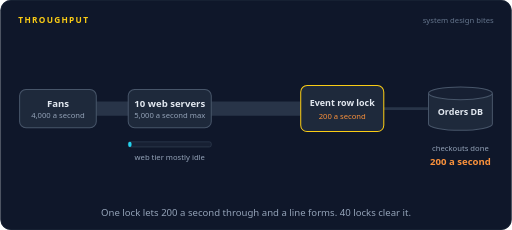
t = 0.00 s
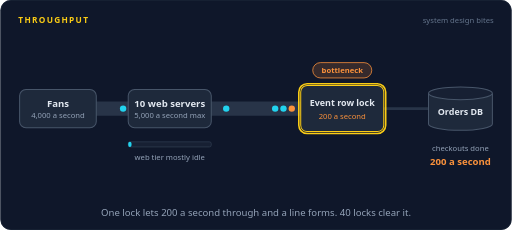
t = 1.35 s
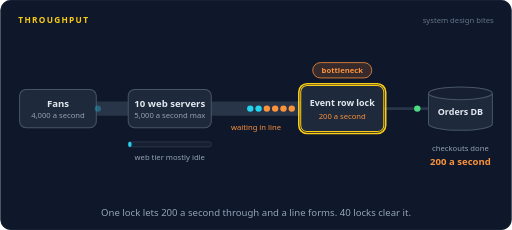
t = 2.69 s
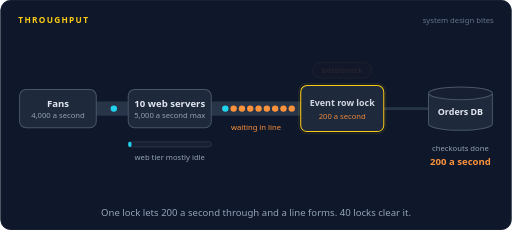
t = 3.99 s
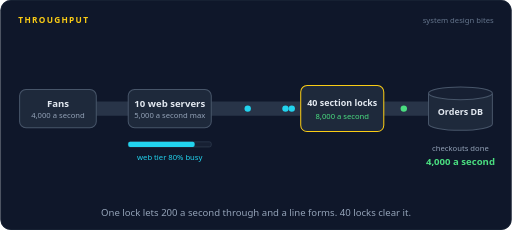
t = 5.36 s
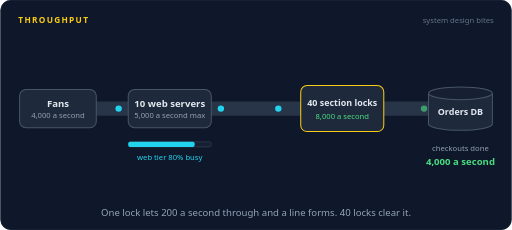
t = 6.72 s

The animated SVG that drew these frames (rendered in a browser with its animation timeline set to each time). Animation: 172 SMIL elements (animate=124,animateMotion=48); one cycle of 8.00 s, repeats indefinitely.

<svg xmlns="http://www.w3.org/2000/svg" width="800" height="360" viewBox="0 0 800 360" role="img" aria-labelledby="title desc"><title id="title">Throughput</title><desc id="desc">Fans send checkouts through 10 web servers into a lock on the event row, then into the orders database. The lock lets only one checkout through at a time, so a line of waiting checkouts builds up while the web servers sit mostly idle. Then the lock is split into 40 section locks, the line drains, and finished checkouts jump from 200 to 4,000 a second.</desc><rect width="800" height="360" rx="16" fill="#0f172a"/><rect x="0.5" y="0.5" width="799" height="359" rx="16" fill="none" stroke="#1e293b"/><text x="28" y="36" font-family="system-ui,-apple-system,'Segoe UI',Roboto,Helvetica,Arial,sans-serif" font-size="13" font-weight="700" letter-spacing="2" fill="#facc15">THROUGHPUT</text><text x="772" y="36" font-family="system-ui,-apple-system,'Segoe UI',Roboto,Helvetica,Arial,sans-serif" font-size="12" fill="#64748b" text-anchor="end">system design bites</text><path d="M150,170 L200,170" stroke="#334155" stroke-width="22" stroke-linecap="round" opacity="0.7"/><path d="M330,170 L470,170" stroke="#334155" stroke-width="22" stroke-linecap="round" opacity="0.7"/><path d="M600,170 L670,170" stroke="#334155" stroke-width="4" stroke-linecap="round" opacity="0.7"><animate attributeName="stroke-width" dur="8s" repeatCount="indefinite" calcMode="linear" keyTimes="0;0.5;0.5437;0.9625;0.9938;1" values="4;4;22;22;4;4"/></path><rect x="30" y="140" width="120" height="60" rx="10" fill="#1e293b" stroke="#475569" stroke-width="1.6"/><text x="90" y="168" font-family="system-ui,-apple-system,'Segoe UI',Roboto,Helvetica,Arial,sans-serif" font-size="15" font-weight="600" fill="#e2e8f0" text-anchor="middle">Fans</text><text x="90" y="185" font-family="system-ui,-apple-system,'Segoe UI',Roboto,Helvetica,Arial,sans-serif" font-size="12" font-weight="400" fill="#94a3b8" text-anchor="middle">4,000 a second</text><rect x="200" y="140" width="130" height="60" rx="10" fill="#1e293b" stroke="#475569" stroke-width="1.6"/><text x="265" y="168" font-family="system-ui,-apple-system,'Segoe UI',Roboto,Helvetica,Arial,sans-serif" font-size="15" font-weight="600" fill="#e2e8f0" text-anchor="middle">10 web servers</text><text x="265" y="185" font-family="system-ui,-apple-system,'Segoe UI',Roboto,Helvetica,Arial,sans-serif" font-size="12" font-weight="400" fill="#94a3b8" text-anchor="middle">5,000 a second max</text><rect x="470" y="134" width="130" height="72" rx="10" fill="#1e293b" stroke="#facc15" stroke-width="1.6"/><rect x="467" y="131" width="136" height="78" rx="13" fill="none" stroke="#facc15" stroke-width="2.5" opacity="0"><animate attributeName="opacity" dur="8s" repeatCount="indefinite" calcMode="linear" keyTimes="0;0.05;0.065;0.485;0.5;1" values="0;0;1;1;0;0"/></rect><text x="535" y="166" font-family="system-ui,-apple-system,'Segoe UI',Roboto,Helvetica,Arial,sans-serif" font-size="14" font-weight="600" fill="#e2e8f0" text-anchor="middle" opacity="0">Event row lock<animate attributeName="opacity" dur="8s" repeatCount="indefinite" calcMode="linear" keyTimes="0;0.4975;0.5125;0.9875;0.9917;1" values="1;1;0;0;1;1"/></text><text x="535" y="186" font-family="system-ui,-apple-system,'Segoe UI',Roboto,Helvetica,Arial,sans-serif" font-size="12" font-weight="400" fill="#fb923c" text-anchor="middle" opacity="0">200 a second<animate attributeName="opacity" dur="8s" repeatCount="indefinite" calcMode="linear" keyTimes="0;0.4975;0.5125;0.9875;0.9917;1" values="1;1;0;0;1;1"/></text><text x="535" y="166" font-family="system-ui,-apple-system,'Segoe UI',Roboto,Helvetica,Arial,sans-serif" font-size="14" font-weight="600" fill="#e2e8f0" text-anchor="middle" opacity="0">40 section locks<animate attributeName="opacity" dur="8s" repeatCount="indefinite" calcMode="linear" keyTimes="0;0.5025;0.5175;0.9788;0.9938;1" values="0;0;1;1;0;0"/></text><text x="535" y="186" font-family="system-ui,-apple-system,'Segoe UI',Roboto,Helvetica,Arial,sans-serif" font-size="12" font-weight="400" fill="#4ade80" text-anchor="middle" opacity="0">8,000 a second<animate attributeName="opacity" dur="8s" repeatCount="indefinite" calcMode="linear" keyTimes="0;0.5025;0.5175;0.9788;0.9938;1" values="0;0;1;1;0;0"/></text><circle cx="535" cy="170" r="30" fill="none" stroke="#facc15" stroke-width="2" opacity="0"><animate attributeName="r" dur="8s" repeatCount="indefinite" calcMode="linear" keyTimes="0;0.5;0.6;1" values="30;30;80;80"/><animate attributeName="opacity" dur="8s" repeatCount="indefinite" calcMode="linear" keyTimes="0;0.5;0.5012;0.6;1" values="0;0;0.9;0;0"/></circle><path d="M670,146 v48 a50,10 0 0 0 100,0 v-48" fill="#1e293b" stroke="#475569" stroke-width="1.6"/><ellipse cx="720" cy="146" rx="50" ry="10" fill="#172033" stroke="#475569" stroke-width="1.6"/><text x="720" y="180" font-family="system-ui,-apple-system,'Segoe UI',Roboto,Helvetica,Arial,sans-serif" font-size="14" font-weight="600" fill="#e2e8f0" text-anchor="middle">Orders DB</text><g opacity="0"><animate attributeName="opacity" dur="8s" repeatCount="indefinite" calcMode="linear" keyTimes="0;0.075;0.09;0.485;0.5;1" values="0;0;1;1;0;0"/><rect x="488.8" y="98" width="92.4" height="24" rx="12" fill="#fb923c" fill-opacity="0.16" stroke="#fb923c" stroke-width="1.2"/><text x="535" y="114.32" font-family="system-ui,-apple-system,'Segoe UI',Roboto,Helvetica,Arial,sans-serif" font-size="12" font-weight="600" fill="#fb923c" text-anchor="middle">bottleneck</text></g><text x="400" y="204" font-family="system-ui,-apple-system,'Segoe UI',Roboto,Helvetica,Arial,sans-serif" font-size="12" font-weight="400" fill="#fb923c" text-anchor="middle" opacity="0">waiting in line<animate attributeName="opacity" dur="8s" repeatCount="indefinite" calcMode="linear" keyTimes="0;0.2;0.215;0.56;0.575;1" values="0;0;1;1;0;0"/></text><rect x="200" y="222" width="130" height="8" rx="3" fill="#172033" stroke="#334155"/><rect x="200" y="222" width="5.2" height="8" rx="3" fill="#22d3ee"><animate attributeName="width" dur="8s" repeatCount="indefinite" calcMode="linear" keyTimes="0;0.5;0.575;0.9625;1" values="5.2;5.2;104;104;5.2"/></rect><text x="265" y="250" font-family="system-ui,-apple-system,'Segoe UI',Roboto,Helvetica,Arial,sans-serif" font-size="12" font-weight="400" fill="#94a3b8" text-anchor="middle" opacity="0">web tier mostly idle<animate attributeName="opacity" dur="8s" repeatCount="indefinite" calcMode="linear" keyTimes="0;0.5225;0.5375;0.9938;0.9958;1" values="1;1;0;0;1;1"/></text><text x="265" y="250" font-family="system-ui,-apple-system,'Segoe UI',Roboto,Helvetica,Arial,sans-serif" font-size="12" font-weight="400" fill="#22d3ee" text-anchor="middle" opacity="0">web tier 80% busy<animate attributeName="opacity" dur="8s" repeatCount="indefinite" calcMode="linear" keyTimes="0;0.5375;0.5525;0.9788;0.9938;1" values="0;0;1;1;0;0"/></text><text x="720" y="236" font-family="system-ui,-apple-system,'Segoe UI',Roboto,Helvetica,Arial,sans-serif" font-size="12" font-weight="400" fill="#94a3b8" text-anchor="middle">checkouts done</text><text x="720" y="258" font-family="system-ui,-apple-system,'Segoe UI',Roboto,Helvetica,Arial,sans-serif" font-size="15" font-weight="700" fill="#fb923c" text-anchor="middle" opacity="0">200 a second<animate attributeName="opacity" dur="8s" repeatCount="indefinite" calcMode="linear" keyTimes="0;0.535;0.55;0.9938;0.9958;1" values="1;1;0;0;1;1"/></text><text x="720" y="258" font-family="system-ui,-apple-system,'Segoe UI',Roboto,Helvetica,Arial,sans-serif" font-size="15" font-weight="700" fill="#4ade80" text-anchor="middle" opacity="0">4,000 a second<animate attributeName="opacity" dur="8s" repeatCount="indefinite" calcMode="linear" keyTimes="0;0.55;0.565;0.9788;0.9938;1" values="0;0;1;1;0;0"/></text><circle cx="336" cy="170" r="5" fill="#22d3ee" opacity="0"><animate attributeName="cx" dur="8s" repeatCount="indefinite" calcMode="linear" keyTimes="0;0.0125;0.0612;0.0862;1" values="339.0;339.0;456;456;456"/><animate attributeName="opacity" dur="8s" repeatCount="indefinite" calcMode="linear" keyTimes="0;0.0125;0.015;0.0875;0.0912;1" values="0;0;1;1;0;0"/></circle><g opacity="0"><animate attributeName="opacity" dur="8s" repeatCount="indefinite" calcMode="linear" keyTimes="0;0.0925;0.0965;0.1135;0.1175;1" values="0;0;1;1;0;0"/><animateMotion dur="8s" repeatCount="indefinite" calcMode="linear" keyPoints="0;0;1;1" keyTimes="0;0.0925;0.1175;1" path="M600,170 L670,170"/><circle r="5" fill="#4ade80"></circle></g><circle cx="336" cy="170" r="5" fill="#22d3ee" opacity="0"><animate attributeName="cx" dur="8s" repeatCount="indefinite" calcMode="linear" keyTimes="0;0.05;0.0988;0.1988;1" values="339.0;339.0;456;456;456"/><animate attributeName="opacity" dur="8s" repeatCount="indefinite" calcMode="linear" keyTimes="0;0.05;0.0525;0.2;0.2038;1" values="0;0;1;1;0;0"/><animate attributeName="fill" dur="8s" repeatCount="indefinite" calcMode="discrete" keyTimes="0;0.1363" values="#22d3ee;#fb923c"/></circle><g opacity="0"><animate attributeName="opacity" dur="8s" repeatCount="indefinite" calcMode="linear" keyTimes="0;0.205;0.209;0.226;0.23;1" values="0;0;1;1;0;0"/><animateMotion dur="8s" repeatCount="indefinite" calcMode="linear" keyPoints="0;0;1;1" keyTimes="0;0.205;0.23;1" path="M600,170 L670,170"/><circle r="5" fill="#4ade80"></circle></g><circle cx="336" cy="170" r="5" fill="#22d3ee" opacity="0"><animate attributeName="cx" dur="8s" repeatCount="indefinite" calcMode="linear" keyTimes="0;0.0875;0.13;0.1313;0.1988;0.2037;0.205;0.3113;1" values="339.0;339.0;441.0;443;443;455.0;456;456;456"/><animate attributeName="opacity" dur="8s" repeatCount="indefinite" calcMode="linear" keyTimes="0;0.0875;0.09;0.3125;0.3162;1" values="0;0;1;1;0;0"/><animate attributeName="fill" dur="8s" repeatCount="indefinite" calcMode="discrete" keyTimes="0;0.1688" values="#22d3ee;#fb923c"/></circle><g opacity="0"><animate attributeName="opacity" dur="8s" repeatCount="indefinite" calcMode="linear" keyTimes="0;0.035;0.039;0.056;0.06;1" values="0;0;1;1;0;0"/><animateMotion dur="8s" repeatCount="indefinite" calcMode="linear" keyPoints="0;0;1;1" keyTimes="0;0.035;0.06;1" path="M150,170 L200,170"/><circle r="5" fill="#22d3ee"></circle></g><g opacity="0"><animate attributeName="opacity" dur="8s" repeatCount="indefinite" calcMode="linear" keyTimes="0;0.3175;0.3215;0.3385;0.3425;1" values="0;0;1;1;0;0"/><animateMotion dur="8s" repeatCount="indefinite" calcMode="linear" keyPoints="0;0;1;1" keyTimes="0;0.3175;0.3425;1" path="M600,170 L670,170"/><circle r="5" fill="#4ade80"></circle></g><circle cx="336" cy="170" r="5" fill="#22d3ee" opacity="0"><animate attributeName="cx" dur="8s" repeatCount="indefinite" calcMode="linear" keyTimes="0;0.125;0.1625;0.1638;0.1988;0.2037;0.205;0.3113;0.3162;0.3175;0.4238;1" values="339.0;339.0;429.0;430;430;442.0;443;443;455.0;456;456;456"/><animate attributeName="opacity" dur="8s" repeatCount="indefinite" calcMode="linear" keyTimes="0;0.125;0.1275;0.425;0.4287;1" values="0;0;1;1;0;0"/><animate attributeName="fill" dur="8s" repeatCount="indefinite" calcMode="discrete" keyTimes="0;0.2425" values="#22d3ee;#fb923c"/></circle><g opacity="0"><animate attributeName="opacity" dur="8s" repeatCount="indefinite" calcMode="linear" keyTimes="0;0.0725;0.0765;0.0935;0.0975;1" values="0;0;1;1;0;0"/><animateMotion dur="8s" repeatCount="indefinite" calcMode="linear" keyPoints="0;0;1;1" keyTimes="0;0.0725;0.0975;1" path="M150,170 L200,170"/><circle r="5" fill="#22d3ee"></circle></g><g opacity="0"><animate attributeName="opacity" dur="8s" repeatCount="indefinite" calcMode="linear" keyTimes="0;0.43;0.434;0.451;0.455;1" values="0;0;1;1;0;0"/><animateMotion dur="8s" repeatCount="indefinite" calcMode="linear" keyPoints="0;0;1;1" keyTimes="0;0.43;0.455;1" path="M600,170 L670,170"/><circle r="5" fill="#4ade80"></circle></g><circle cx="336" cy="170" r="5" fill="#22d3ee" opacity="0"><animate attributeName="cx" dur="8s" repeatCount="indefinite" calcMode="linear" keyTimes="0;0.1625;0.195;0.1988;0.2037;0.205;0.3113;0.3162;0.3175;0.4238;0.4288;0.43;0.4988;1" values="339.0;339.0;417;417;429.0;430;430;442.0;443;443;455.0;456;456;456"/><animate attributeName="opacity" dur="8s" repeatCount="indefinite" calcMode="linear" keyTimes="0;0.1625;0.165;0.5;0.5038;1" values="0;0;1;1;0;0"/><animate attributeName="fill" dur="8s" repeatCount="indefinite" calcMode="discrete" keyTimes="0;0.2425" values="#22d3ee;#fb923c"/></circle><g opacity="0"><animate attributeName="opacity" dur="8s" repeatCount="indefinite" calcMode="linear" keyTimes="0;0.11;0.114;0.131;0.135;1" values="0;0;1;1;0;0"/><animateMotion dur="8s" repeatCount="indefinite" calcMode="linear" keyPoints="0;0;1;1" keyTimes="0;0.11;0.135;1" path="M150,170 L200,170"/><circle r="5" fill="#22d3ee"></circle></g><g opacity="0"><animate attributeName="opacity" dur="8s" repeatCount="indefinite" calcMode="linear" keyTimes="0;0.505;0.509;0.526;0.53;1" values="0;0;1;1;0;0"/><animateMotion dur="8s" repeatCount="indefinite" calcMode="linear" keyPoints="0;0;1;1" keyTimes="0;0.505;0.53;1" path="M600,170 L670,170"/><circle r="5" fill="#4ade80"></circle></g><circle cx="336" cy="170" r="5" fill="#22d3ee" opacity="0"><animate attributeName="cx" dur="8s" repeatCount="indefinite" calcMode="linear" keyTimes="0;0.2;0.2325;0.3113;0.3162;0.3175;0.4238;0.4288;0.43;0.4988;0.5038;0.505;0.5138;1" values="339.0;339.0;417;417;429.0;430;430;442.0;443;443;455.0;456;456;456"/><animate attributeName="opacity" dur="8s" repeatCount="indefinite" calcMode="linear" keyTimes="0;0.2;0.2025;0.515;0.5188;1" values="0;0;1;1;0;0"/><animate attributeName="fill" dur="8s" repeatCount="indefinite" calcMode="discrete" keyTimes="0;0.27" values="#22d3ee;#fb923c"/></circle><g opacity="0"><animate attributeName="opacity" dur="8s" repeatCount="indefinite" calcMode="linear" keyTimes="0;0.1475;0.1515;0.1685;0.1725;1" values="0;0;1;1;0;0"/><animateMotion dur="8s" repeatCount="indefinite" calcMode="linear" keyPoints="0;0;1;1" keyTimes="0;0.1475;0.1725;1" path="M150,170 L200,170"/><circle r="5" fill="#22d3ee"></circle></g><g opacity="0"><animate attributeName="opacity" dur="8s" repeatCount="indefinite" calcMode="linear" keyTimes="0;0.52;0.524;0.541;0.545;1" values="0;0;1;1;0;0"/><animateMotion dur="8s" repeatCount="indefinite" calcMode="linear" keyPoints="0;0;1;1" keyTimes="0;0.52;0.545;1" path="M600,170 L670,170"/><circle r="5" fill="#4ade80"></circle></g><circle cx="336" cy="170" r="5" fill="#22d3ee" opacity="0"><animate attributeName="cx" dur="8s" repeatCount="indefinite" calcMode="linear" keyTimes="0;0.2375;0.2637;0.265;0.3113;0.3162;0.3175;0.4238;0.4288;0.43;0.4988;0.5038;0.505;0.5138;0.5188;0.52;0.5288;1" values="339.0;339.0;402.0;404;404;416.0;417;417;429.0;430;430;442.0;443;443;455.0;456;456;456"/><animate attributeName="opacity" dur="8s" repeatCount="indefinite" calcMode="linear" keyTimes="0;0.2375;0.24;0.53;0.5338;1" values="0;0;1;1;0;0"/><animate attributeName="fill" dur="8s" repeatCount="indefinite" calcMode="discrete" keyTimes="0;0.3025" values="#22d3ee;#fb923c"/></circle><g opacity="0"><animate attributeName="opacity" dur="8s" repeatCount="indefinite" calcMode="linear" keyTimes="0;0.185;0.189;0.206;0.21;1" values="0;0;1;1;0;0"/><animateMotion dur="8s" repeatCount="indefinite" calcMode="linear" keyPoints="0;0;1;1" keyTimes="0;0.185;0.21;1" path="M150,170 L200,170"/><circle r="5" fill="#22d3ee"></circle></g><g opacity="0"><animate attributeName="opacity" dur="8s" repeatCount="indefinite" calcMode="linear" keyTimes="0;0.535;0.539;0.556;0.56;1" values="0;0;1;1;0;0"/><animateMotion dur="8s" repeatCount="indefinite" calcMode="linear" keyPoints="0;0;1;1" keyTimes="0;0.535;0.56;1" path="M600,170 L670,170"/><circle r="5" fill="#4ade80"></circle></g><circle cx="336" cy="170" r="5" fill="#22d3ee" opacity="0"><animate attributeName="cx" dur="8s" repeatCount="indefinite" calcMode="linear" keyTimes="0;0.275;0.2963;0.2975;0.3113;0.3162;0.3175;0.4238;0.4288;0.43;0.4988;0.5038;0.505;0.5138;0.5188;0.52;0.5288;0.5337;0.535;0.5437;1" values="339.0;339.0;390.0;391;391;403.0;404;404;416.0;417;417;429.0;430;430;442.0;443;443;455.0;456;456;456"/><animate attributeName="opacity" dur="8s" repeatCount="indefinite" calcMode="linear" keyTimes="0;0.275;0.2775;0.545;0.5488;1" values="0;0;1;1;0;0"/><animate attributeName="fill" dur="8s" repeatCount="indefinite" calcMode="discrete" keyTimes="0;0.355" values="#22d3ee;#fb923c"/></circle><g opacity="0"><animate attributeName="opacity" dur="8s" repeatCount="indefinite" calcMode="linear" keyTimes="0;0.2225;0.2265;0.2435;0.2475;1" values="0;0;1;1;0;0"/><animateMotion dur="8s" repeatCount="indefinite" calcMode="linear" keyPoints="0;0;1;1" keyTimes="0;0.2225;0.2475;1" path="M150,170 L200,170"/><circle r="5" fill="#22d3ee"></circle></g><g opacity="0"><animate attributeName="opacity" dur="8s" repeatCount="indefinite" calcMode="linear" keyTimes="0;0.55;0.554;0.571;0.575;1" values="0;0;1;1;0;0"/><animateMotion dur="8s" repeatCount="indefinite" calcMode="linear" keyPoints="0;0;1;1" keyTimes="0;0.55;0.575;1" path="M600,170 L670,170"/><circle r="5" fill="#4ade80"></circle></g><circle cx="336" cy="170" r="5" fill="#22d3ee" opacity="0"><animate attributeName="cx" dur="8s" repeatCount="indefinite" calcMode="linear" keyTimes="0;0.3125;0.3337;0.335;0.4238;0.4288;0.43;0.4988;0.5038;0.505;0.5138;0.5188;0.52;0.5288;0.5337;0.535;0.5437;0.5487;0.55;0.5587;1" values="339.0;339.0;390.0;391;391;403.0;404;404;416.0;417;417;429.0;430;430;442.0;443;443;455.0;456;456;456"/><animate attributeName="opacity" dur="8s" repeatCount="indefinite" calcMode="linear" keyTimes="0;0.3125;0.315;0.56;0.5638;1" values="0;0;1;1;0;0"/><animate attributeName="fill" dur="8s" repeatCount="indefinite" calcMode="discrete" keyTimes="0;0.3725" values="#22d3ee;#fb923c"/></circle><g opacity="0"><animate attributeName="opacity" dur="8s" repeatCount="indefinite" calcMode="linear" keyTimes="0;0.26;0.264;0.281;0.285;1" values="0;0;1;1;0;0"/><animateMotion dur="8s" repeatCount="indefinite" calcMode="linear" keyPoints="0;0;1;1" keyTimes="0;0.26;0.285;1" path="M150,170 L200,170"/><circle r="5" fill="#22d3ee"></circle></g><g opacity="0"><animate attributeName="opacity" dur="8s" repeatCount="indefinite" calcMode="linear" keyTimes="0;0.565;0.569;0.586;0.59;1" values="0;0;1;1;0;0"/><animateMotion dur="8s" repeatCount="indefinite" calcMode="linear" keyPoints="0;0;1;1" keyTimes="0;0.565;0.59;1" path="M600,170 L670,170"/><circle r="5" fill="#4ade80"></circle></g><circle cx="336" cy="170" r="5" fill="#22d3ee" opacity="0"><animate attributeName="cx" dur="8s" repeatCount="indefinite" calcMode="linear" keyTimes="0;0.35;0.3663;0.4238;0.4288;0.43;0.4988;0.5038;0.505;0.5138;0.5188;0.52;0.5288;0.5337;0.535;0.5437;0.5487;0.55;0.5587;0.5637;0.565;0.575;1" values="339.0;339.0;378;378;390.0;391;391;403.0;404;404;416.0;417;417;429.0;430;430;442.0;443;443;455.0;456;456;456"/><animate attributeName="opacity" dur="8s" repeatCount="indefinite" calcMode="linear" keyTimes="0;0.35;0.3525;0.5763;0.58;1" values="0;0;1;1;0;0"/><animate attributeName="fill" dur="8s" repeatCount="indefinite" calcMode="discrete" keyTimes="0;0.4037" values="#22d3ee;#fb923c"/></circle><g opacity="0"><animate attributeName="opacity" dur="8s" repeatCount="indefinite" calcMode="linear" keyTimes="0;0.2975;0.3015;0.3185;0.3225;1" values="0;0;1;1;0;0"/><animateMotion dur="8s" repeatCount="indefinite" calcMode="linear" keyPoints="0;0;1;1" keyTimes="0;0.2975;0.3225;1" path="M150,170 L200,170"/><circle r="5" fill="#22d3ee"></circle></g><g opacity="0"><animate attributeName="opacity" dur="8s" repeatCount="indefinite" calcMode="linear" keyTimes="0;0.5813;0.5853;0.6023;0.6063;1" values="0;0;1;1;0;0"/><animateMotion dur="8s" repeatCount="indefinite" calcMode="linear" keyPoints="0;0;1;1" keyTimes="0;0.5813;0.6063;1" path="M600,170 L670,170"/><circle r="5" fill="#4ade80"></circle></g><circle cx="336" cy="170" r="5" fill="#22d3ee" opacity="0"><animate attributeName="cx" dur="8s" repeatCount="indefinite" calcMode="linear" keyTimes="0;0.3875;0.3975;0.3987;0.4238;0.4288;0.43;0.4988;0.5038;0.505;0.5138;0.5188;0.52;0.5288;0.5337;0.535;0.5437;0.5487;0.55;0.5587;0.5637;0.565;0.575;0.58;0.5813;0.59;1" values="339.0;339.0;363.0;365;365;377.0;378;378;390.0;391;391;403.0;404;404;416.0;417;417;429.0;430;430;442.0;443;443;455.0;456;456;456"/><animate attributeName="opacity" dur="8s" repeatCount="indefinite" calcMode="linear" keyTimes="0;0.3875;0.39;0.5913;0.595;1" values="0;0;1;1;0;0"/><animate attributeName="fill" dur="8s" repeatCount="indefinite" calcMode="discrete" keyTimes="0;0.4675" values="#22d3ee;#fb923c"/></circle><g opacity="0"><animate attributeName="opacity" dur="8s" repeatCount="indefinite" calcMode="linear" keyTimes="0;0.335;0.339;0.356;0.36;1" values="0;0;1;1;0;0"/><animateMotion dur="8s" repeatCount="indefinite" calcMode="linear" keyPoints="0;0;1;1" keyTimes="0;0.335;0.36;1" path="M150,170 L200,170"/><circle r="5" fill="#22d3ee"></circle></g><g opacity="0"><animate attributeName="opacity" dur="8s" repeatCount="indefinite" calcMode="linear" keyTimes="0;0.5963;0.6003;0.6173;0.6213;1" values="0;0;1;1;0;0"/><animateMotion dur="8s" repeatCount="indefinite" calcMode="linear" keyPoints="0;0;1;1" keyTimes="0;0.5963;0.6213;1" path="M600,170 L670,170"/><circle r="5" fill="#4ade80"></circle></g><circle cx="336" cy="170" r="5" fill="#22d3ee" opacity="0"><animate attributeName="cx" dur="8s" repeatCount="indefinite" calcMode="linear" keyTimes="0;0.425;0.435;0.4363;0.4988;0.5038;0.505;0.5138;0.5188;0.52;0.5288;0.5337;0.535;0.5437;0.5487;0.55;0.5587;0.5637;0.565;0.575;0.58;0.5813;0.59;0.595;0.5962;0.6062;1" values="339.0;339.0;363.0;365;365;377.0;378;378;390.0;391;391;403.0;404;404;416.0;417;417;429.0;430;430;442.0;443;443;455.0;456;456;456"/><animate attributeName="opacity" dur="8s" repeatCount="indefinite" calcMode="linear" keyTimes="0;0.425;0.4275;0.6075;0.6113;1" values="0;0;1;1;0;0"/><animate attributeName="fill" dur="8s" repeatCount="indefinite" calcMode="discrete" keyTimes="0;0.4738" values="#22d3ee;#fb923c"/></circle><g opacity="0"><animate attributeName="opacity" dur="8s" repeatCount="indefinite" calcMode="linear" keyTimes="0;0.3725;0.3765;0.3935;0.3975;1" values="0;0;1;1;0;0"/><animateMotion dur="8s" repeatCount="indefinite" calcMode="linear" keyPoints="0;0;1;1" keyTimes="0;0.3725;0.3975;1" path="M150,170 L200,170"/><circle r="5" fill="#22d3ee"></circle></g><g opacity="0"><animate attributeName="opacity" dur="8s" repeatCount="indefinite" calcMode="linear" keyTimes="0;0.6125;0.6165;0.6335;0.6375;1" values="0;0;1;1;0;0"/><animateMotion dur="8s" repeatCount="indefinite" calcMode="linear" keyPoints="0;0;1;1" keyTimes="0;0.6125;0.6375;1" path="M600,170 L670,170"/><circle r="5" fill="#4ade80"></circle></g><circle cx="336" cy="170" r="5" fill="#22d3ee" opacity="0"><animate attributeName="cx" dur="8s" repeatCount="indefinite" calcMode="linear" keyTimes="0;0.4625;0.4675;0.4688;0.4988;0.5038;0.505;0.5138;0.5188;0.52;0.5288;0.5337;0.535;0.5437;0.5487;0.55;0.5587;0.5637;0.565;0.575;0.58;0.5813;0.59;0.595;0.5962;0.6062;0.6112;0.6125;0.6212;1" values="339.0;339.0;351.0;352;352;364.0;365;365;377.0;378;378;390.0;391;391;403.0;404;404;416.0;417;417;429.0;430;430;442.0;443;443;455.0;456;456;456"/><animate attributeName="opacity" dur="8s" repeatCount="indefinite" calcMode="linear" keyTimes="0;0.4625;0.465;0.6225;0.6263;1" values="0;0;1;1;0;0"/></circle><g opacity="0"><animate attributeName="opacity" dur="8s" repeatCount="indefinite" calcMode="linear" keyTimes="0;0.41;0.414;0.431;0.435;1" values="0;0;1;1;0;0"/><animateMotion dur="8s" repeatCount="indefinite" calcMode="linear" keyPoints="0;0;1;1" keyTimes="0;0.41;0.435;1" path="M150,170 L200,170"/><circle r="5" fill="#22d3ee"></circle></g><g opacity="0"><animate attributeName="opacity" dur="8s" repeatCount="indefinite" calcMode="linear" keyTimes="0;0.6275;0.6315;0.6485;0.6525;1" values="0;0;1;1;0;0"/><animateMotion dur="8s" repeatCount="indefinite" calcMode="linear" keyPoints="0;0;1;1" keyTimes="0;0.6275;0.6525;1" path="M600,170 L670,170"/><circle r="5" fill="#4ade80"></circle></g><circle cx="336" cy="170" r="5" fill="#22d3ee" opacity="0"><animate attributeName="cx" dur="8s" repeatCount="indefinite" calcMode="linear" keyTimes="0;0.5;0.505;0.5062;0.5138;0.5188;0.52;0.5288;0.5337;0.535;0.5437;0.5487;0.55;0.5587;0.5637;0.565;0.575;0.58;0.5813;0.59;0.595;0.5962;0.6062;0.6112;0.6125;0.6212;0.6262;0.6275;0.6375;1" values="339.0;339.0;351.0;352;352;364.0;365;365;377.0;378;378;390.0;391;391;403.0;404;404;416.0;417;417;429.0;430;430;442.0;443;443;455.0;456;456;456"/><animate attributeName="opacity" dur="8s" repeatCount="indefinite" calcMode="linear" keyTimes="0;0.5;0.5025;0.6388;0.6425;1" values="0;0;1;1;0;0"/></circle><g opacity="0"><animate attributeName="opacity" dur="8s" repeatCount="indefinite" calcMode="linear" keyTimes="0;0.4475;0.4515;0.4685;0.4725;1" values="0;0;1;1;0;0"/><animateMotion dur="8s" repeatCount="indefinite" calcMode="linear" keyPoints="0;0;1;1" keyTimes="0;0.4475;0.4725;1" path="M150,170 L200,170"/><circle r="5" fill="#22d3ee"></circle></g><g opacity="0"><animate attributeName="opacity" dur="8s" repeatCount="indefinite" calcMode="linear" keyTimes="0;0.6438;0.6478;0.6648;0.6688;1" values="0;0;1;1;0;0"/><animateMotion dur="8s" repeatCount="indefinite" calcMode="linear" keyPoints="0;0;1;1" keyTimes="0;0.6438;0.6688;1" path="M600,170 L670,170"/><circle r="5" fill="#4ade80"></circle></g><circle cx="336" cy="170" r="5" fill="#22d3ee" opacity="0"><animate attributeName="cx" dur="8s" repeatCount="indefinite" calcMode="linear" keyTimes="0;0.5375;0.5537;0.5587;0.5637;0.565;0.575;0.58;0.5813;0.59;0.595;0.5962;0.6062;0.6112;0.6125;0.6212;0.6262;0.6275;0.6375;0.6425;0.6438;0.6525;1" values="339.0;339.0;378;378;390.0;391;391;403.0;404;404;416.0;417;417;429.0;430;430;442.0;443;443;455.0;456;456;456"/><animate attributeName="opacity" dur="8s" repeatCount="indefinite" calcMode="linear" keyTimes="0;0.5375;0.54;0.6538;0.6575;1" values="0;0;1;1;0;0"/></circle><g opacity="0"><animate attributeName="opacity" dur="8s" repeatCount="indefinite" calcMode="linear" keyTimes="0;0.485;0.489;0.506;0.51;1" values="0;0;1;1;0;0"/><animateMotion dur="8s" repeatCount="indefinite" calcMode="linear" keyPoints="0;0;1;1" keyTimes="0;0.485;0.51;1" path="M150,170 L200,170"/><circle r="5" fill="#22d3ee"></circle></g><g opacity="0"><animate attributeName="opacity" dur="8s" repeatCount="indefinite" calcMode="linear" keyTimes="0;0.6588;0.6628;0.6798;0.6838;1" values="0;0;1;1;0;0"/><animateMotion dur="8s" repeatCount="indefinite" calcMode="linear" keyPoints="0;0;1;1" keyTimes="0;0.6588;0.6838;1" path="M600,170 L670,170"/><circle r="5" fill="#4ade80"></circle></g><circle cx="336" cy="170" r="5" fill="#22d3ee" opacity="0"><animate attributeName="cx" dur="8s" repeatCount="indefinite" calcMode="linear" keyTimes="0;0.575;0.6012;0.6025;0.6062;0.6112;0.6125;0.6212;0.6262;0.6275;0.6375;0.6425;0.6438;0.6525;0.6575;0.6587;0.6687;1" values="339.0;339.0;402.0;404;404;416.0;417;417;429.0;430;430;442.0;443;443;455.0;456;456;456"/><animate attributeName="opacity" dur="8s" repeatCount="indefinite" calcMode="linear" keyTimes="0;0.575;0.5775;0.67;0.6738;1" values="0;0;1;1;0;0"/></circle><g opacity="0"><animate attributeName="opacity" dur="8s" repeatCount="indefinite" calcMode="linear" keyTimes="0;0.5225;0.5265;0.5435;0.5475;1" values="0;0;1;1;0;0"/><animateMotion dur="8s" repeatCount="indefinite" calcMode="linear" keyPoints="0;0;1;1" keyTimes="0;0.5225;0.5475;1" path="M150,170 L200,170"/><circle r="5" fill="#22d3ee"></circle></g><g opacity="0"><animate attributeName="opacity" dur="8s" repeatCount="indefinite" calcMode="linear" keyTimes="0;0.675;0.679;0.696;0.7;1" values="0;0;1;1;0;0"/><animateMotion dur="8s" repeatCount="indefinite" calcMode="linear" keyPoints="0;0;1;1" keyTimes="0;0.675;0.7;1" path="M600,170 L670,170"/><circle r="5" fill="#4ade80"></circle></g><circle cx="336" cy="170" r="5" fill="#22d3ee" opacity="0"><animate attributeName="cx" dur="8s" repeatCount="indefinite" calcMode="linear" keyTimes="0;0.6125;0.65;0.6512;0.6525;0.6575;0.6587;0.6687;0.6737;0.675;0.6837;1" values="339.0;339.0;429.0;430;430;442.0;443;443;455.0;456;456;456"/><animate attributeName="opacity" dur="8s" repeatCount="indefinite" calcMode="linear" keyTimes="0;0.6125;0.615;0.685;0.6888;1" values="0;0;1;1;0;0"/></circle><g opacity="0"><animate attributeName="opacity" dur="8s" repeatCount="indefinite" calcMode="linear" keyTimes="0;0.56;0.564;0.581;0.585;1" values="0;0;1;1;0;0"/><animateMotion dur="8s" repeatCount="indefinite" calcMode="linear" keyPoints="0;0;1;1" keyTimes="0;0.56;0.585;1" path="M150,170 L200,170"/><circle r="5" fill="#22d3ee"></circle></g><g opacity="0"><animate attributeName="opacity" dur="8s" repeatCount="indefinite" calcMode="linear" keyTimes="0;0.69;0.694;0.711;0.715;1" values="0;0;1;1;0;0"/><animateMotion dur="8s" repeatCount="indefinite" calcMode="linear" keyPoints="0;0;1;1" keyTimes="0;0.69;0.715;1" path="M600,170 L670,170"/><circle r="5" fill="#4ade80"></circle></g><circle cx="336" cy="170" r="5" fill="#22d3ee" opacity="0"><animate attributeName="cx" dur="8s" repeatCount="indefinite" calcMode="linear" keyTimes="0;0.65;0.6987;0.7;1" values="339.0;339.0;456;456;456"/><animate attributeName="opacity" dur="8s" repeatCount="indefinite" calcMode="linear" keyTimes="0;0.65;0.6525;0.7013;0.705;1" values="0;0;1;1;0;0"/></circle><g opacity="0"><animate attributeName="opacity" dur="8s" repeatCount="indefinite" calcMode="linear" keyTimes="0;0.5975;0.6015;0.6185;0.6225;1" values="0;0;1;1;0;0"/><animateMotion dur="8s" repeatCount="indefinite" calcMode="linear" keyPoints="0;0;1;1" keyTimes="0;0.5975;0.6225;1" path="M150,170 L200,170"/><circle r="5" fill="#22d3ee"></circle></g><g opacity="0"><animate attributeName="opacity" dur="8s" repeatCount="indefinite" calcMode="linear" keyTimes="0;0.7063;0.7103;0.7273;0.7313;1" values="0;0;1;1;0;0"/><animateMotion dur="8s" repeatCount="indefinite" calcMode="linear" keyPoints="0;0;1;1" keyTimes="0;0.7063;0.7313;1" path="M600,170 L670,170"/><circle r="5" fill="#4ade80"></circle></g><circle cx="336" cy="170" r="5" fill="#22d3ee" opacity="0"><animate attributeName="cx" dur="8s" repeatCount="indefinite" calcMode="linear" keyTimes="0;0.6875;0.7362;1" values="339.0;339.0;456;456"/><animate attributeName="opacity" dur="8s" repeatCount="indefinite" calcMode="linear" keyTimes="0;0.6875;0.69;0.7375;0.7413;1" values="0;0;1;1;0;0"/></circle><g opacity="0"><animate attributeName="opacity" dur="8s" repeatCount="indefinite" calcMode="linear" keyTimes="0;0.635;0.639;0.656;0.66;1" values="0;0;1;1;0;0"/><animateMotion dur="8s" repeatCount="indefinite" calcMode="linear" keyPoints="0;0;1;1" keyTimes="0;0.635;0.66;1" path="M150,170 L200,170"/><circle r="5" fill="#22d3ee"></circle></g><g opacity="0"><animate attributeName="opacity" dur="8s" repeatCount="indefinite" calcMode="linear" keyTimes="0;0.7425;0.7465;0.7635;0.7675;1" values="0;0;1;1;0;0"/><animateMotion dur="8s" repeatCount="indefinite" calcMode="linear" keyPoints="0;0;1;1" keyTimes="0;0.7425;0.7675;1" path="M600,170 L670,170"/><circle r="5" fill="#4ade80"></circle></g><circle cx="336" cy="170" r="5" fill="#22d3ee" opacity="0"><animate attributeName="cx" dur="8s" repeatCount="indefinite" calcMode="linear" keyTimes="0;0.725;0.7738;1" values="339.0;339.0;456;456"/><animate attributeName="opacity" dur="8s" repeatCount="indefinite" calcMode="linear" keyTimes="0;0.725;0.7275;0.775;0.7788;1" values="0;0;1;1;0;0"/></circle><g opacity="0"><animate attributeName="opacity" dur="8s" repeatCount="indefinite" calcMode="linear" keyTimes="0;0.6725;0.6765;0.6935;0.6975;1" values="0;0;1;1;0;0"/><animateMotion dur="8s" repeatCount="indefinite" calcMode="linear" keyPoints="0;0;1;1" keyTimes="0;0.6725;0.6975;1" path="M150,170 L200,170"/><circle r="5" fill="#22d3ee"></circle></g><g opacity="0"><animate attributeName="opacity" dur="8s" repeatCount="indefinite" calcMode="linear" keyTimes="0;0.78;0.784;0.801;0.805;1" values="0;0;1;1;0;0"/><animateMotion dur="8s" repeatCount="indefinite" calcMode="linear" keyPoints="0;0;1;1" keyTimes="0;0.78;0.805;1" path="M600,170 L670,170"/><circle r="5" fill="#4ade80"></circle></g><circle cx="336" cy="170" r="5" fill="#22d3ee" opacity="0"><animate attributeName="cx" dur="8s" repeatCount="indefinite" calcMode="linear" keyTimes="0;0.7625;0.8113;1" values="339.0;339.0;456;456"/><animate attributeName="opacity" dur="8s" repeatCount="indefinite" calcMode="linear" keyTimes="0;0.7625;0.765;0.8125;0.8163;1" values="0;0;1;1;0;0"/></circle><g opacity="0"><animate attributeName="opacity" dur="8s" repeatCount="indefinite" calcMode="linear" keyTimes="0;0.71;0.714;0.731;0.735;1" values="0;0;1;1;0;0"/><animateMotion dur="8s" repeatCount="indefinite" calcMode="linear" keyPoints="0;0;1;1" keyTimes="0;0.71;0.735;1" path="M150,170 L200,170"/><circle r="5" fill="#22d3ee"></circle></g><g opacity="0"><animate attributeName="opacity" dur="8s" repeatCount="indefinite" calcMode="linear" keyTimes="0;0.8175;0.8215;0.8385;0.8425;1" values="0;0;1;1;0;0"/><animateMotion dur="8s" repeatCount="indefinite" calcMode="linear" keyPoints="0;0;1;1" keyTimes="0;0.8175;0.8425;1" path="M600,170 L670,170"/><circle r="5" fill="#4ade80"></circle></g><circle cx="336" cy="170" r="5" fill="#22d3ee" opacity="0"><animate attributeName="cx" dur="8s" repeatCount="indefinite" calcMode="linear" keyTimes="0;0.8;0.8488;1" values="339.0;339.0;456;456"/><animate attributeName="opacity" dur="8s" repeatCount="indefinite" calcMode="linear" keyTimes="0;0.8;0.8025;0.85;0.8538;1" values="0;0;1;1;0;0"/></circle><g opacity="0"><animate attributeName="opacity" dur="8s" repeatCount="indefinite" calcMode="linear" keyTimes="0;0.7475;0.7515;0.7685;0.7725;1" values="0;0;1;1;0;0"/><animateMotion dur="8s" repeatCount="indefinite" calcMode="linear" keyPoints="0;0;1;1" keyTimes="0;0.7475;0.7725;1" path="M150,170 L200,170"/><circle r="5" fill="#22d3ee"></circle></g><g opacity="0"><animate attributeName="opacity" dur="8s" repeatCount="indefinite" calcMode="linear" keyTimes="0;0.855;0.859;0.876;0.88;1" values="0;0;1;1;0;0"/><animateMotion dur="8s" repeatCount="indefinite" calcMode="linear" keyPoints="0;0;1;1" keyTimes="0;0.855;0.88;1" path="M600,170 L670,170"/><circle r="5" fill="#4ade80"></circle></g><circle cx="336" cy="170" r="5" fill="#22d3ee" opacity="0"><animate attributeName="cx" dur="8s" repeatCount="indefinite" calcMode="linear" keyTimes="0;0.8375;0.8862;1" values="339.0;339.0;456;456"/><animate attributeName="opacity" dur="8s" repeatCount="indefinite" calcMode="linear" keyTimes="0;0.8375;0.84;0.8875;0.8912;1" values="0;0;1;1;0;0"/></circle><g opacity="0"><animate attributeName="opacity" dur="8s" repeatCount="indefinite" calcMode="linear" keyTimes="0;0.785;0.789;0.806;0.81;1" values="0;0;1;1;0;0"/><animateMotion dur="8s" repeatCount="indefinite" calcMode="linear" keyPoints="0;0;1;1" keyTimes="0;0.785;0.81;1" path="M150,170 L200,170"/><circle r="5" fill="#22d3ee"></circle></g><g opacity="0"><animate attributeName="opacity" dur="8s" repeatCount="indefinite" calcMode="linear" keyTimes="0;0.8925;0.8965;0.9135;0.9175;1" values="0;0;1;1;0;0"/><animateMotion dur="8s" repeatCount="indefinite" calcMode="linear" keyPoints="0;0;1;1" keyTimes="0;0.8925;0.9175;1" path="M600,170 L670,170"/><circle r="5" fill="#4ade80"></circle></g><circle cx="336" cy="170" r="5" fill="#22d3ee" opacity="0"><animate attributeName="cx" dur="8s" repeatCount="indefinite" calcMode="linear" keyTimes="0;0.875;0.9237;1" values="339.0;339.0;456;456"/><animate attributeName="opacity" dur="8s" repeatCount="indefinite" calcMode="linear" keyTimes="0;0.875;0.8775;0.925;0.9288;1" values="0;0;1;1;0;0"/></circle><g opacity="0"><animate attributeName="opacity" dur="8s" repeatCount="indefinite" calcMode="linear" keyTimes="0;0.8225;0.8265;0.8435;0.8475;1" values="0;0;1;1;0;0"/><animateMotion dur="8s" repeatCount="indefinite" calcMode="linear" keyPoints="0;0;1;1" keyTimes="0;0.8225;0.8475;1" path="M150,170 L200,170"/><circle r="5" fill="#22d3ee"></circle></g><g opacity="0"><animate attributeName="opacity" dur="8s" repeatCount="indefinite" calcMode="linear" keyTimes="0;0.93;0.934;0.951;0.955;1" values="0;0;1;1;0;0"/><animateMotion dur="8s" repeatCount="indefinite" calcMode="linear" keyPoints="0;0;1;1" keyTimes="0;0.93;0.955;1" path="M600,170 L670,170"/><circle r="5" fill="#4ade80"></circle></g><circle cx="336" cy="170" r="5" fill="#22d3ee" opacity="0"><animate attributeName="cx" dur="8s" repeatCount="indefinite" calcMode="linear" keyTimes="0;0.9125;0.9613;1" values="339.0;339.0;456;456"/><animate attributeName="opacity" dur="8s" repeatCount="indefinite" calcMode="linear" keyTimes="0;0.9125;0.915;0.9625;0.9663;1" values="0;0;1;1;0;0"/></circle><g opacity="0"><animate attributeName="opacity" dur="8s" repeatCount="indefinite" calcMode="linear" keyTimes="0;0.86;0.864;0.881;0.885;1" values="0;0;1;1;0;0"/><animateMotion dur="8s" repeatCount="indefinite" calcMode="linear" keyPoints="0;0;1;1" keyTimes="0;0.86;0.885;1" path="M150,170 L200,170"/><circle r="5" fill="#22d3ee"></circle></g><g opacity="0"><animate attributeName="opacity" dur="8s" repeatCount="indefinite" calcMode="linear" keyTimes="0;0.9675;0.9715;0.9885;0.9925;1" values="0;0;1;1;0;0"/><animateMotion dur="8s" repeatCount="indefinite" calcMode="linear" keyPoints="0;0;1;1" keyTimes="0;0.9675;0.9925;1" path="M600,170 L670,170"/><circle r="5" fill="#4ade80"></circle></g><text x="400.0" y="338" font-family="system-ui,-apple-system,'Segoe UI',Roboto,Helvetica,Arial,sans-serif" font-size="15" fill="#94a3b8" text-anchor="middle">One lock lets 200 a second through and a line forms. 40 locks clear it.</text></svg>
